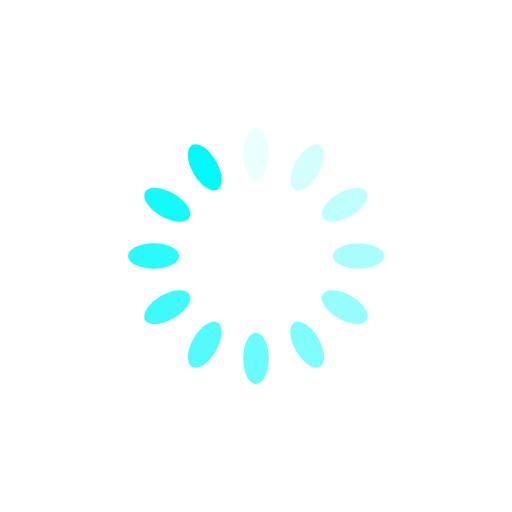
t = 0.00 s
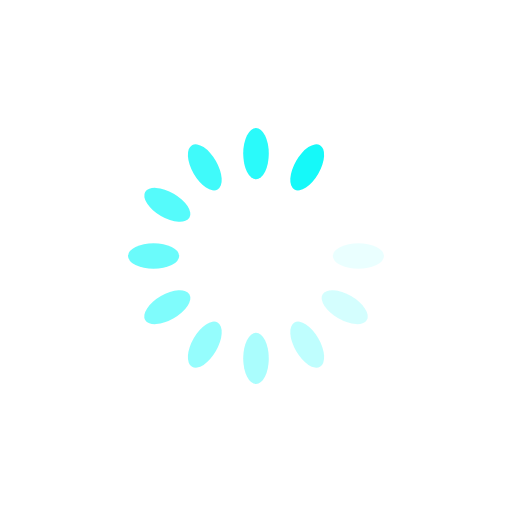
t = 0.33 s
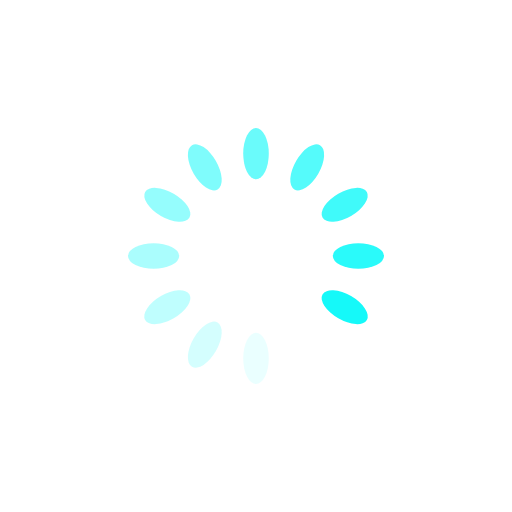
t = 0.65 s
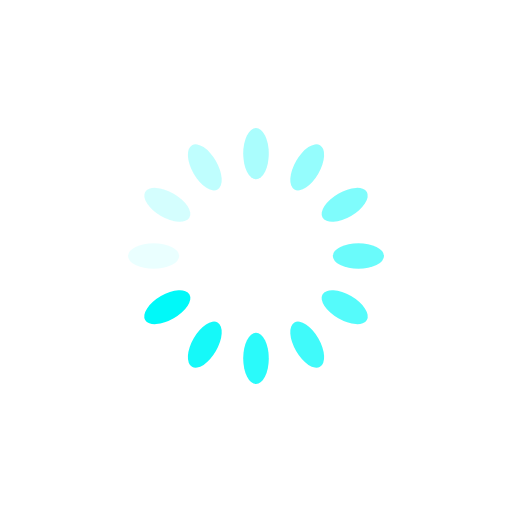
t = 0.98 s

The animated SVG that drew these frames (rendered in a browser with its animation timeline set to each time). Animation: 12 SMIL elements (animate=12); one cycle of 1.30 s, repeats indefinitely.

<svg className ="lds-spinner" width="100px"  height="100px"  xmlns="http://www.w3.org/2000/svg" xmlns:xlink="http://www.w3.org/1999/xlink" viewBox="0 0 100 100" preserveAspectRatio="xMidYMid" style="background: none;"><g transform="rotate(0 50 50)">
  <rect x="47.5" y="25" rx="9.5" ry="5" width="5" height="10" fill="#00f9f9">
    <animate attributeName="opacity" values="1;0" keyTimes="0;1" dur="1.3s" begin="-1.1916666666666667s" repeatCount="indefinite"></animate>
  </rect>
</g><g transform="rotate(30 50 50)">
  <rect x="47.5" y="25" rx="9.5" ry="5" width="5" height="10" fill="#00f9f9">
    <animate attributeName="opacity" values="1;0" keyTimes="0;1" dur="1.3s" begin="-1.0833333333333333s" repeatCount="indefinite"></animate>
  </rect>
</g><g transform="rotate(60 50 50)">
  <rect x="47.5" y="25" rx="9.5" ry="5" width="5" height="10" fill="#00f9f9">
    <animate attributeName="opacity" values="1;0" keyTimes="0;1" dur="1.3s" begin="-0.9750000000000001s" repeatCount="indefinite"></animate>
  </rect>
</g><g transform="rotate(90 50 50)">
  <rect x="47.5" y="25" rx="9.5" ry="5" width="5" height="10" fill="#00f9f9">
    <animate attributeName="opacity" values="1;0" keyTimes="0;1" dur="1.3s" begin="-0.8666666666666667s" repeatCount="indefinite"></animate>
  </rect>
</g><g transform="rotate(120 50 50)">
  <rect x="47.5" y="25" rx="9.5" ry="5" width="5" height="10" fill="#00f9f9">
    <animate attributeName="opacity" values="1;0" keyTimes="0;1" dur="1.3s" begin="-0.7583333333333333s" repeatCount="indefinite"></animate>
  </rect>
</g><g transform="rotate(150 50 50)">
  <rect x="47.5" y="25" rx="9.5" ry="5" width="5" height="10" fill="#00f9f9">
    <animate attributeName="opacity" values="1;0" keyTimes="0;1" dur="1.3s" begin="-0.65s" repeatCount="indefinite"></animate>
  </rect>
</g><g transform="rotate(180 50 50)">
  <rect x="47.5" y="25" rx="9.5" ry="5" width="5" height="10" fill="#00f9f9">
    <animate attributeName="opacity" values="1;0" keyTimes="0;1" dur="1.3s" begin="-0.5416666666666666s" repeatCount="indefinite"></animate>
  </rect>
</g><g transform="rotate(210 50 50)">
  <rect x="47.5" y="25" rx="9.5" ry="5" width="5" height="10" fill="#00f9f9">
    <animate attributeName="opacity" values="1;0" keyTimes="0;1" dur="1.3s" begin="-0.43333333333333335s" repeatCount="indefinite"></animate>
  </rect>
</g><g transform="rotate(240 50 50)">
  <rect x="47.5" y="25" rx="9.5" ry="5" width="5" height="10" fill="#00f9f9">
    <animate attributeName="opacity" values="1;0" keyTimes="0;1" dur="1.3s" begin="-0.325s" repeatCount="indefinite"></animate>
  </rect>
</g><g transform="rotate(270 50 50)">
  <rect x="47.5" y="25" rx="9.5" ry="5" width="5" height="10" fill="#00f9f9">
    <animate attributeName="opacity" values="1;0" keyTimes="0;1" dur="1.3s" begin="-0.21666666666666667s" repeatCount="indefinite"></animate>
  </rect>
</g><g transform="rotate(300 50 50)">
  <rect x="47.5" y="25" rx="9.5" ry="5" width="5" height="10" fill="#00f9f9">
    <animate attributeName="opacity" values="1;0" keyTimes="0;1" dur="1.3s" begin="-0.10833333333333334s" repeatCount="indefinite"></animate>
  </rect>
</g><g transform="rotate(330 50 50)">
  <rect x="47.5" y="25" rx="9.5" ry="5" width="5" height="10" fill="#00f9f9">
    <animate attributeName="opacity" values="1;0" keyTimes="0;1" dur="1.3s" begin="0s" repeatCount="indefinite"></animate>
  </rect>
</g></svg>
